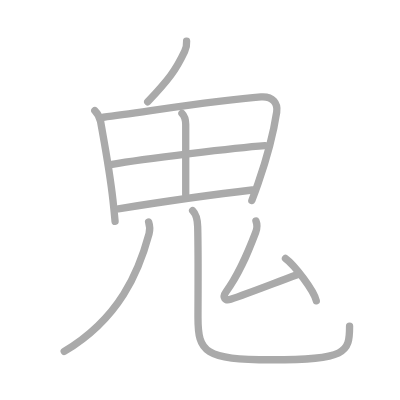
t = 0.00 s
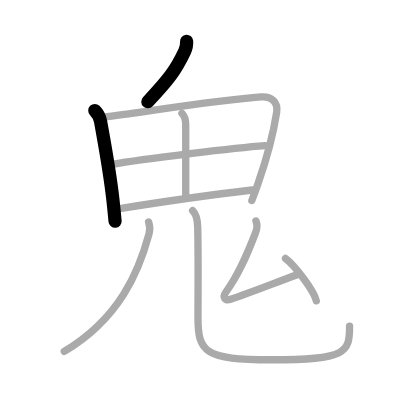
t = 2.00 s
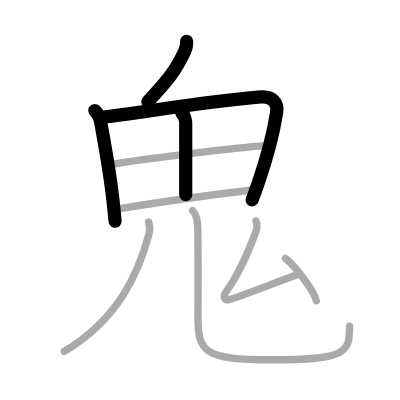
t = 4.00 s
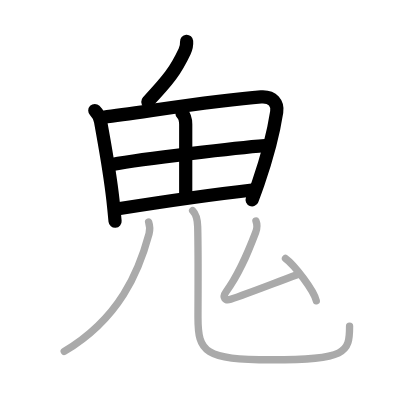
t = 6.00 s
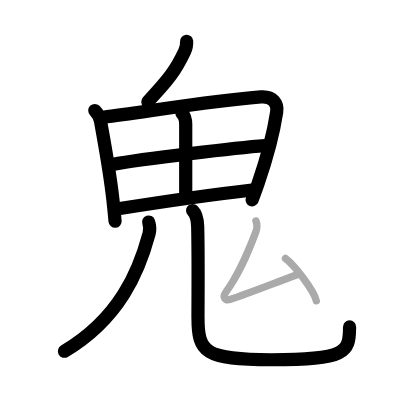
t = 8.00 s
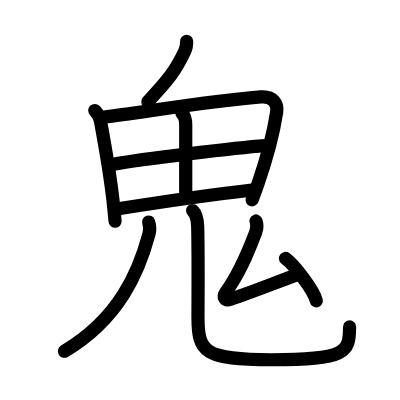
t = 10.00 s

The animated SVG that drew these frames (rendered in a browser with its animation timeline set to each time). Animation: 10 SMIL elements (animate=10); one cycle of 10.00 s.

<?xml version="1.0" standalone="no"?>
<!DOCTYPE svg PUBLIC "-//W3C//DTD SVG 1.1//EN"   "http://www.w3.org/Graphics/SVG/1.1/DTD/svg11.dtd">
<svg width="400px" height="400px"  version="1.1" xmlns="http://www.w3.org/2000/svg">
  <defs>
    <marker id="Triangle" viewBox="0 0 10 10" refX="0" refY="5" markerUnits="strokeWidth" markerWidth="3" style="stroke-opacity:0%;fill:#aaaaaa;" markerHeight="2" orient="auto">
      <path d="M 0 0 L 10 5 L 0 10 z" />
    </marker>
    
    <marker id="Arrow" viewBox="0 0 10 10" refX="5" refY="5" markerUnits="strokeWidth" markerWidth="1.8" style="stroke-opacity:0%;fill:#770000;" markerHeight="2" orient="auto">
      <path d="M 0 4 L 6 4 L 4 1 L 10 5 L 4 9 L 6 6 L 0 6 z" />
        <circle cx="5" cy="5" r="5" />
      </marker>
    
    <marker id="TriangleRed" viewBox="0 0 10 10" refX="0" refY="5" markerUnits="strokeWidth" markerWidth="3" style="stroke-opacity:0%;fill:#CC0000;" markerHeight="2" orient="auto">
      <path d="M 0 0 L 10 5 L 0 10 z" />
    </marker>
    
    <marker id="ArrowRed" viewBox="0 0 10 10" refX="5" refY="5" markerUnits="strokeWidth" markerWidth="1.8" style="stroke-opacity:0%;fill:#CC0000;" markerHeight="2" orient="auto">
      <path d="M 0 4 L 6 4 L 4 1 L 10 5 L 4 9 L 6 6 L 0 6 z" />
        <circle cx="5" cy="5" r="5" />
      </marker>
    
  </defs>
  
  <path style="fill:#ffffff; fill-opacity:100%; fill-rule:evenodd; stroke-width:0;" d="M 0 0 L 400px 0 L 400px 400px L 0 400px L 0 0" />

  <g transform="scale(3.6697247706422 3.6697247706422)">
<path style="fill:none; fill-opacity:0%; fill-rule:evenodd; stroke:#aaaaaa; stroke-opacity:100%; stroke-width: 1.5pt; stroke-linejoin:round; stroke-linecap:round;" d="M50.85 11.25c0.08 1.12-0.04 1.7-0.53 2.73C47.86 19.2 46 21.62 40.25 27.75"></path>
<path style="fill:none; fill-opacity:0%; fill-rule:evenodd; stroke:#aaaaaa; stroke-opacity:100%; stroke-width: 1.5pt; stroke-linejoin:round; stroke-linecap:round;" d="M25.83 30.12c0.78 0.78 1.43 2.19 1.58 3c1.22 6.88 2.46 13.28 3.36 21.33c0.22 2 0.42 3.98 0.59 5.87"></path>
<path style="fill:none; fill-opacity:0%; fill-rule:evenodd; stroke:#aaaaaa; stroke-opacity:100%; stroke-width: 1.5pt; stroke-linejoin:round; stroke-linecap:round;" d="M28.17 31.95c12.95-1.7 31.45-4.7 42.95-5.53c3.28-0.24 4.63 1.83 4.28 4.12c-0.7 4.57-2.19 11.16-5.08 19.48c-0.51 1.47-1.07 3.01-1.69 4.61"></path>
<path style="fill:none; fill-opacity:0%; fill-rule:evenodd; stroke:#aaaaaa; stroke-opacity:100%; stroke-width: 1.5pt; stroke-linejoin:round; stroke-linecap:round;" d="M49.58 30.87c0.65 0.65 1.03 1.88 1.03 3.07c0 8.31-0.05 15.87 0 19.13"></path>
<path style="fill:none; fill-opacity:0%; fill-rule:evenodd; stroke:#aaaaaa; stroke-opacity:100%; stroke-width: 1.5pt; stroke-linejoin:round; stroke-linecap:round;" d="M30.56 44.82c8.57-1.57 34.19-4.57 41.65-5.12"></path>
<path style="fill:none; fill-opacity:0%; fill-rule:evenodd; stroke:#aaaaaa; stroke-opacity:100%; stroke-width: 1.5pt; stroke-linejoin:round; stroke-linecap:round;" d="M32.23 56.89c13.52-2.14 23.52-3.64 36.49-5.12"></path>
<path style="fill:none; fill-opacity:0%; fill-rule:evenodd; stroke:#aaaaaa; stroke-opacity:100%; stroke-width: 1.5pt; stroke-linejoin:round; stroke-linecap:round;" d="M40.5 60.5c0.25 0.75 0.44 1.97 0.12 3.18c-2.74 10.2-7.99 23.07-23.12 32.07"></path>
<path style="fill:none; fill-opacity:0%; fill-rule:evenodd; stroke:#aaaaaa; stroke-opacity:100%; stroke-width: 1.5pt; stroke-linejoin:round; stroke-linecap:round;" d="M52.49 57.37c1.01 1.01 1.33 2.59 1.38 4.43c0.2 8.19 0.08 19.14 0.08 24.7c0 9.5 1.81 11.53 19.97 11.53c20.47 0 21.34-1.9 21.34-9.12"></path>
<path style="fill:none; fill-opacity:0%; fill-rule:evenodd; stroke:#aaaaaa; stroke-opacity:100%; stroke-width: 1.5pt; stroke-linejoin:round; stroke-linecap:round;" d="M69.75 60.22c0.37 0.9 0.37 1.9-0.08 3.09c-2.48 6.51-4.62 11.46-8.07 16.23c-1.09 1.51-0.29 2.53 1.25 2.01c5.39-1.8 12.89-4.8 18.13-6.69"></path>
<path style="fill:none; fill-opacity:0%; fill-rule:evenodd; stroke:#aaaaaa; stroke-opacity:100%; stroke-width: 1.5pt; stroke-linejoin:round; stroke-linecap:round;" d="M77.79 70.43c2.44 1.77 7.79 8.78 8.4 11.54"></path>

<path style="fill:none; fill-opacity:0%; fill-rule:evenodd; stroke:#000000; stroke-opacity:100%; stroke-width: 2.7pt; stroke-linejoin:round; stroke-linecap:round;" d="M50.85 11.25c0.08 1.12-0.04 1.7-0.53 2.73C47.86 19.2 46 21.62 40.25 27.75" pathLength="100" stroke-dashoffset="100" stroke-dasharray="100 105"><animate id="dashAnim1" attributeName="stroke-dashoffset" from="100" to="0" dur="1s" calcMode="linear" fill="freeze"/></path>
<path style="fill:none; fill-opacity:0%; fill-rule:evenodd; stroke:#000000; stroke-opacity:100%; stroke-width: 2.7pt; stroke-linejoin:round; stroke-linecap:round;" d="M25.83 30.12c0.78 0.78 1.43 2.19 1.58 3c1.22 6.88 2.46 13.28 3.36 21.33c0.22 2 0.42 3.98 0.59 5.87" pathLength="100" stroke-dashoffset="100" stroke-dasharray="100 105"><animate id="dashAnim2" attributeName="stroke-dashoffset" from="100" to="0" dur="1s" calcMode="linear" begin="dashAnim1.end" fill="freeze"/></path>
<path style="fill:none; fill-opacity:0%; fill-rule:evenodd; stroke:#000000; stroke-opacity:100%; stroke-width: 2.7pt; stroke-linejoin:round; stroke-linecap:round;" d="M28.17 31.95c12.95-1.7 31.45-4.7 42.95-5.53c3.28-0.24 4.63 1.83 4.28 4.12c-0.7 4.57-2.19 11.16-5.08 19.48c-0.51 1.47-1.07 3.01-1.69 4.61" pathLength="100" stroke-dashoffset="100" stroke-dasharray="100 105"><animate id="dashAnim3" attributeName="stroke-dashoffset" from="100" to="0" dur="1s" calcMode="linear" begin="dashAnim2.end" fill="freeze"/></path>
<path style="fill:none; fill-opacity:0%; fill-rule:evenodd; stroke:#000000; stroke-opacity:100%; stroke-width: 2.7pt; stroke-linejoin:round; stroke-linecap:round;" d="M49.58 30.87c0.65 0.65 1.03 1.88 1.03 3.07c0 8.31-0.05 15.87 0 19.13" pathLength="100" stroke-dashoffset="100" stroke-dasharray="100 105"><animate id="dashAnim4" attributeName="stroke-dashoffset" from="100" to="0" dur="1s" calcMode="linear" begin="dashAnim3.end" fill="freeze"/></path>
<path style="fill:none; fill-opacity:0%; fill-rule:evenodd; stroke:#000000; stroke-opacity:100%; stroke-width: 2.7pt; stroke-linejoin:round; stroke-linecap:round;" d="M30.56 44.82c8.57-1.57 34.19-4.57 41.65-5.12" pathLength="100" stroke-dashoffset="100" stroke-dasharray="100 105"><animate id="dashAnim5" attributeName="stroke-dashoffset" from="100" to="0" dur="1s" calcMode="linear" begin="dashAnim4.end" fill="freeze"/></path>
<path style="fill:none; fill-opacity:0%; fill-rule:evenodd; stroke:#000000; stroke-opacity:100%; stroke-width: 2.7pt; stroke-linejoin:round; stroke-linecap:round;" d="M32.23 56.89c13.52-2.14 23.52-3.64 36.49-5.12" pathLength="100" stroke-dashoffset="100" stroke-dasharray="100 105"><animate id="dashAnim6" attributeName="stroke-dashoffset" from="100" to="0" dur="1s" calcMode="linear" begin="dashAnim5.end" fill="freeze"/></path>
<path style="fill:none; fill-opacity:0%; fill-rule:evenodd; stroke:#000000; stroke-opacity:100%; stroke-width: 2.7pt; stroke-linejoin:round; stroke-linecap:round;" d="M40.5 60.5c0.25 0.75 0.44 1.97 0.12 3.18c-2.74 10.2-7.99 23.07-23.12 32.07" pathLength="100" stroke-dashoffset="100" stroke-dasharray="100 105"><animate id="dashAnim7" attributeName="stroke-dashoffset" from="100" to="0" dur="1s" calcMode="linear" begin="dashAnim6.end" fill="freeze"/></path>
<path style="fill:none; fill-opacity:0%; fill-rule:evenodd; stroke:#000000; stroke-opacity:100%; stroke-width: 2.7pt; stroke-linejoin:round; stroke-linecap:round;" d="M52.49 57.37c1.01 1.01 1.33 2.59 1.38 4.43c0.2 8.19 0.08 19.14 0.08 24.7c0 9.5 1.81 11.53 19.97 11.53c20.47 0 21.34-1.9 21.34-9.12" pathLength="100" stroke-dashoffset="100" stroke-dasharray="100 105"><animate id="dashAnim8" attributeName="stroke-dashoffset" from="100" to="0" dur="1s" calcMode="linear" begin="dashAnim7.end" fill="freeze"/></path>
<path style="fill:none; fill-opacity:0%; fill-rule:evenodd; stroke:#000000; stroke-opacity:100%; stroke-width: 2.7pt; stroke-linejoin:round; stroke-linecap:round;" d="M69.75 60.22c0.37 0.9 0.37 1.9-0.08 3.09c-2.48 6.51-4.62 11.46-8.07 16.23c-1.09 1.51-0.29 2.53 1.25 2.01c5.39-1.8 12.89-4.8 18.13-6.69" pathLength="100" stroke-dashoffset="100" stroke-dasharray="100 105"><animate id="dashAnim9" attributeName="stroke-dashoffset" from="100" to="0" dur="1s" calcMode="linear" begin="dashAnim8.end" fill="freeze"/></path>
<path style="fill:none; fill-opacity:0%; fill-rule:evenodd; stroke:#000000; stroke-opacity:100%; stroke-width: 2.7pt; stroke-linejoin:round; stroke-linecap:round;" d="M77.79 70.43c2.44 1.77 7.79 8.78 8.4 11.54" pathLength="100" stroke-dashoffset="100" stroke-dasharray="100 105"><animate id="dashAnim10" attributeName="stroke-dashoffset" from="100" to="0" dur="1s" calcMode="linear" begin="dashAnim9.end" fill="freeze"/></path>

</g>

</svg>  
          
